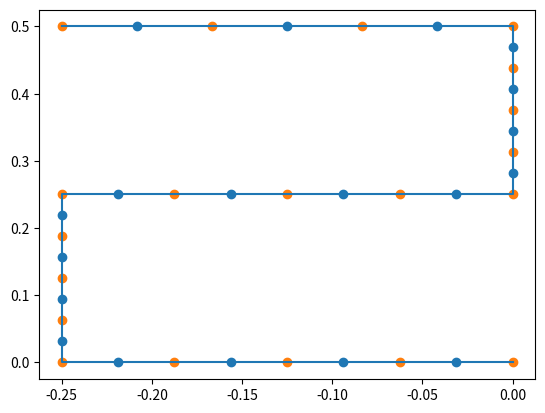

Recreate this plot in Python.
from abc import ABC, abstractmethod
import numpy as np



class ABC_Barrier (ABC):
    @abstractmethod
    def get_colocation_dots(self):
        pass
    @abstractmethod
    def get_discrete_approx_dots(self):
        pass
    @abstractmethod
    def get_break_off_dots(self):
        pass
    @abstractmethod
    def points_for_graph(self):
        pass


class LinearyPiecewiseBarrier(ABC_Barrier):
    def __init__(self, M: int, break_off_dots: np.ndarray):
        self.break_off_dots = break_off_dots[0] + 1j*break_off_dots[1]
        self.M = M
        self.discrete_approx_dots, self.colocation_dots = self.__creation_cloloc_discr_dots()
        
    def get_break_off_dots(self):
        return self.break_off_dots.copy()
    def get_colocation_dots(self):
        return self.colocation_dots.copy()
    def get_discrete_approx_dots(self):
        return self.discrete_approx_dots.copy()


    def __creation_cloloc_discr_dots(self):
        """
        Служебная функция для вычисления массива дискретных особ.
        и точек коллокации.
        """
        x, y = self.break_off_dots.real, self.break_off_dots.imag

        # расстояние между вершинами препядствия
        distance = np.sqrt((x[1:] - x[:-1])**2 + (y[1:] - y[:-1])**2)
        param = np.sum(distance)
        distance = distance/param

        # вычисление кол-ва точек на каждом отрезке препядствия
        dot_on_segment = (distance * self.M).astype(int)
        dot_on_segment[-1] = self.M- np.sum(dot_on_segment[:-1])

        # создание массива дискретных особенностей  
        discrete_approx_dots = np.concatenate( [np.linspace(x[i] + 1j*y[i], x[i+1] + 1j*y[i+1] ,
                    dot_on_segment[i]+1)[:-1] for i in range(dot_on_segment.shape[0]-1)] + 
                            [np.linspace(x[-2] + 1j*y[-2], x[-1] + 1j*y[-1] , dot_on_segment[-1])])

        # создание массива точек коллокаций
        colocation_dots = (discrete_approx_dots[1:] + discrete_approx_dots[:-1])/2

        return discrete_approx_dots, colocation_dots

        # #массив индексов дли p_dots
        # self.index_p_dots = []
        # for dot in self.p_dots:
        #     self.index_p_dots.append(np.where(self.disc_dots == dot)[0][0])

    def points_for_graph(self):
        return self.break_off_dots.real, self.break_off_dots.imag




class U_FormBarrier (ABC_Barrier):
    def __init__(self, M: int):
        self.M = M
        self.__creation_cloloc_discr_dots()
        self.discrete_approx_dots, self.colocation_dots = self.__creation_cloloc_discr_dots()
        self.break_off_dots = np.array([self.discrete_approx_dots[0],self.discrete_approx_dots[-1]])


    def get_break_off_dots(self):
        return self.break_off_dots.copy()
    def get_colocation_dots(self):
        return self.colocation_dots.copy()
    def get_discrete_approx_dots(self):
        return self.discrete_approx_dots.copy()


    def __creation_cloloc_discr_dots(self):

        # break the figure into pieces
        # each piece has its own number of points
        _M = self.M+ self.M-1
        _c = _M // 3
        p0, p1, p2 = _c, _c+(_M % 3) , _c

        y_part_0 = np.linspace(0.75, 0, p0, endpoint=False)
        x_part_0 = np.array([-0.25]* p0)

        y_part_2 = np.linspace(0, 0.75, p2)
        x_part_2 = np.array([0.25]* p2)

        x_part_1 = np.linspace(-0.25, 0.25, p1, endpoint=False)
        y_part_1 = 64*x_part_1**4 -0.25

        x = np.concatenate([x_part_0,x_part_1,x_part_2])
        y = np.concatenate([y_part_0,y_part_1,y_part_2])

        z = x + 1j*y
        colocation_dots = z[1:-1:2]
        discrete_approx_dots = z[::2]

        return discrete_approx_dots,colocation_dots

    def points_for_graph(self):
        d = np.concat([self.discrete_approx_dots,self.colocation_dots])
        return d.real, d.imag

        




if __name__ == "__main__":

    import matplotlib.pyplot as plt

    U_FormBarrier(30)

    x0 = y0 = 0

    x = [x0, x0 -.25, x0 -.25, x0, x0, x0-.25]
    y = [y0, y0, y0 + .25, y0+.25 , y0+ .5 , y0+.5]
    bf_d = np.array([x,y])

    bar = LinearyPiecewiseBarrier(20, bf_d)
    

    print(bar.get_discrete_approx_dots())

    s = bar.get_discrete_approx_dots()
    s[0] = -10

    plt.plot(bar.get_break_off_dots().real, bar.get_break_off_dots().imag)
    plt.scatter(bar.get_colocation_dots().real,bar.get_colocation_dots().imag)
    plt.scatter(bar.get_discrete_approx_dots().real,bar.get_discrete_approx_dots().imag)
    plt.show()
